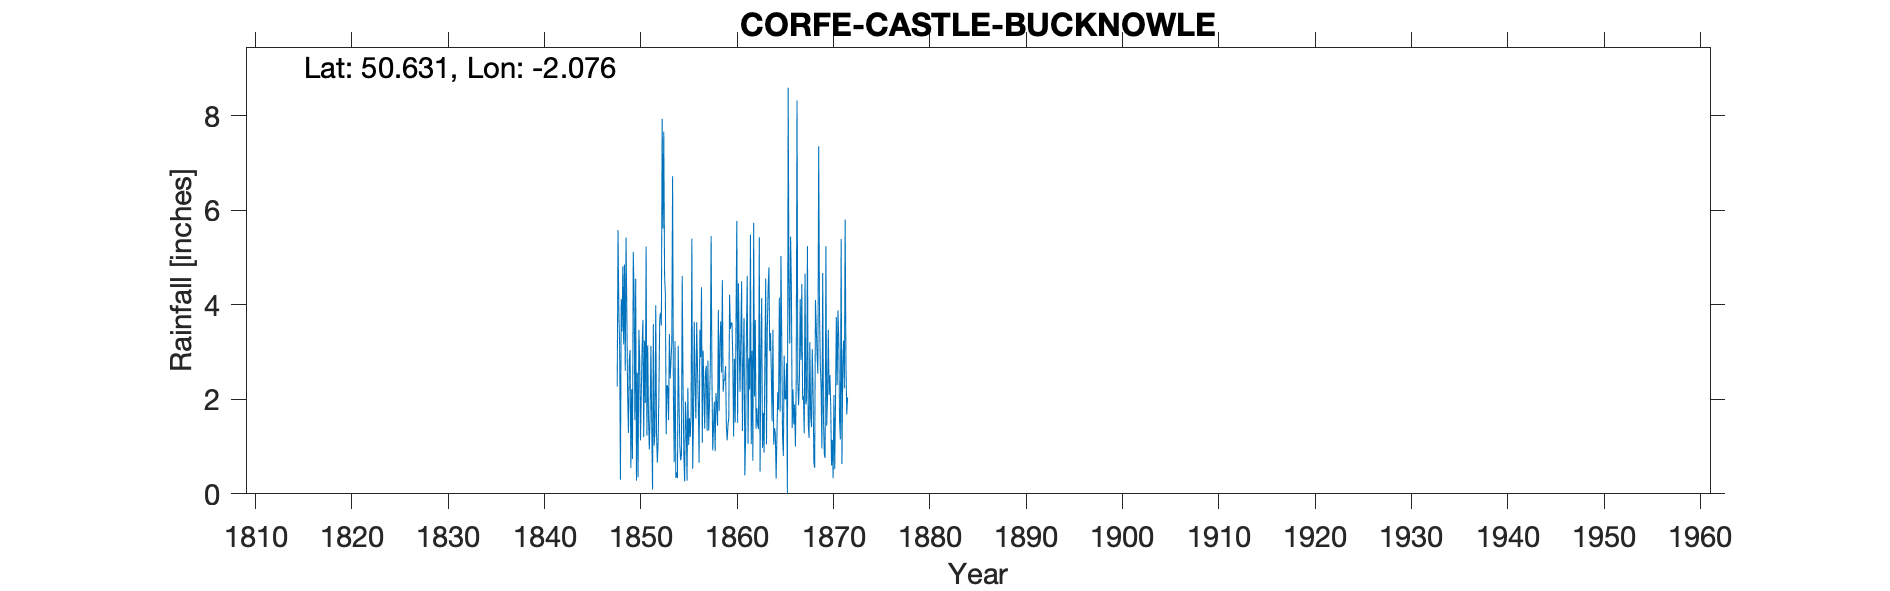

The file beside this chart, header and first rows:
CORFE CASTLE BUCKNOWLE, , , , , , , , , , , , , , , , , , , , , , , 
Grid ref, SY947812, Long, -2.076, Lat, 50.63, Elevation, 160, ft, , , , , , , , , , , , , , , 
Station no, RR268, , , , , , , , , , , , , , , , , , , , , , 
, 1840, 1841, 1842, 1843, 1844, 1845, 1846, 1847, 1848, 1849, 1850, 1851, 1852, 1853, 1854, 1855, 1856, 1857, 1858, 1859, 1860, 1861, 1862
January, , , , , , , , , 2.27, 3.8, 0.28, 5.23, 3.99, 4.23, 3.23, 0.26, 3.64, 2.25, 1.41, 2.16, 2.85, 1.33, 3.03
February, , , , , , , , , 5.58, 2.05, 2.56, 1.23, 1.26, 1.26, 0.34, 1.95, 2.29, 1.38, 1.95, 2.41, 1.21, 2.78, 0.7
March, , , , , , , , , 3.89, 1.29, 0.35, 3.14, 0.66, 2.3, 0.45, 1.5, 1.59, 2.57, 0.9, 2.41, 2.86, 3.72, 5.73
April, , , , , , , , , 3.13, 2.82, 3.47, 1.59, 1.11, 2.27, 0.33, 0.28, 3.63, 2.71, 2.13, 2.7, 1.51, 0.39, 2.06
May, , , , , , , , , 0.3, 3.04, 2.82, 0.94, 2.2, 1.56, 3.13, 2.24, 2.68, 1.33, 1.89, 1.43, 3.63, 1.2, 3.68
June, , , , , , , , , 4.12, 0.55, 1.13, 1.69, 3.72, 3.38, 1.96, 1.03, 1.93, 2.82, 1.44, 1.13, 5.77, 3.41, 1.38
July, , , , , , , , , 3.43, 2.21, 2.14, 3.13, 3.83, 2.44, 1.01, 1.6, 0.66, 1.34, 3.89, 1.46, 1.5, 4.61, 1.81
August, , , , , , , , , 4.81, 0.74, 3.07, 1.47, 3.56, 2.81, 0.71, 1.2, 3.47, 1.93, 1.75, 1.61, 4.45, 1.06, 1.46
September, , , , , , , , , 3.16, 5.12, 3.68, 0.09, 7.93, 3.19, 0.82, 1.67, 2.89, 2.73, 3.18, 4.21, 3.16, 2.87, 1.37
October, , , , , , , , , 4.85, 4.25, 1.2, 3.59, 5.61, 6.72, 4.61, 5.4, 4.37, 5.45, 3.65, 3.49, 2.16, 2.21, 5.43
November, , , , , , , , , 2.6, 1.56, 3.24, 1.02, 7.66, 2.08, 2.3, 0.53, 1.08, 2.51, 2.57, 3.62, 3.37, 5.48, 0.47
December, , , , , , , , , 5.42, 4.55, 1.92, 1.29, 4.62, 0.67, 0.83, 1.53, 3.03, 0.92, 4.52, 3.61, 4.5, 1.05, 3.04
Total, , , , , , , , , 43.56, 31.98, 25.86, 24.41, 46.15, 32.91, 19.72, 19.19, 31.26, 27.94, 29.28, 30.24, 36.97, 30.11, 30.16
IDR 1856 May, , , , , , , , , , , , , , , , , , , , , , , 
